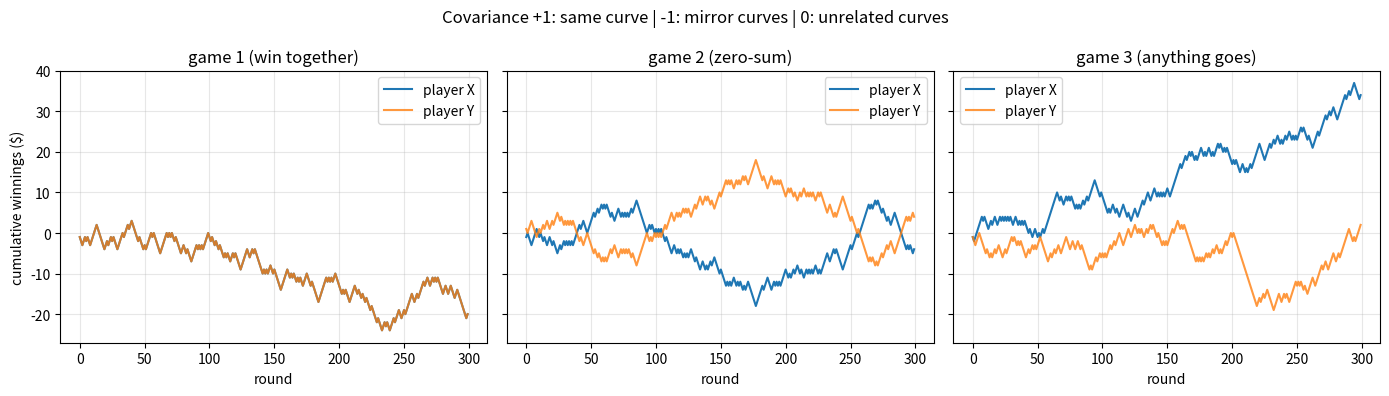
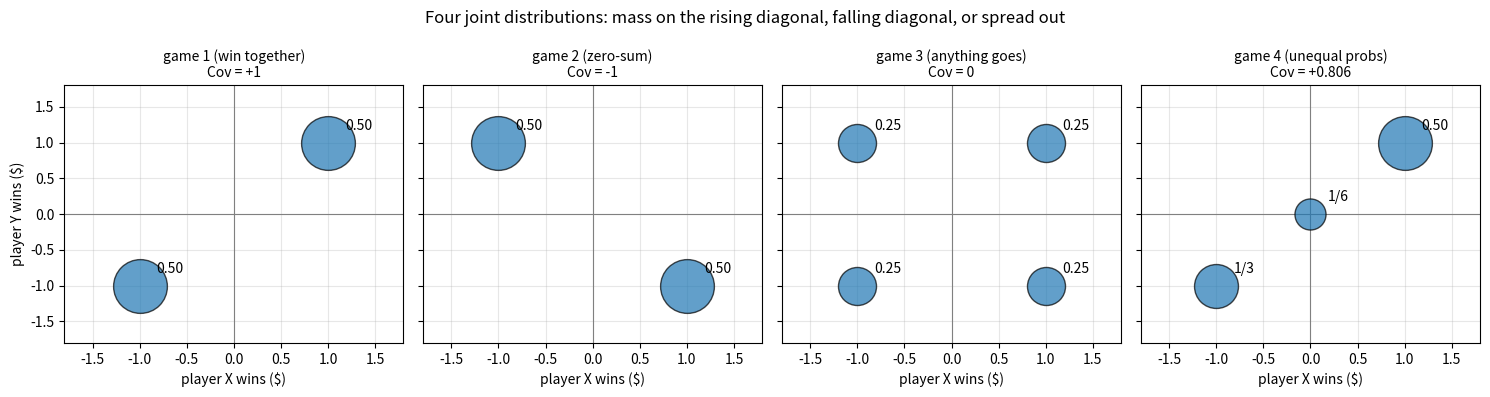
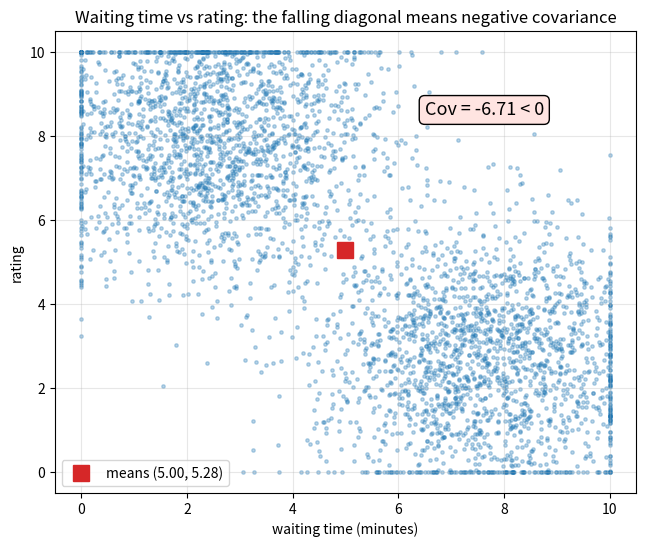
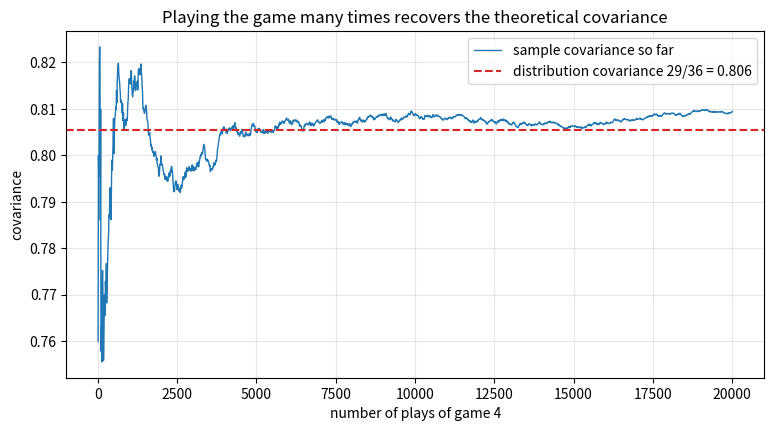

The matplotlib source for these figures, in order:
import numpy as np
import matplotlib.pyplot as plt

# numpy < 2 fallback: np.trapezoid was called np.trapz
if not hasattr(np, "trapezoid"):
    np.trapezoid = np.trapz

rng = np.random.default_rng(42)

# each game: a list of (probability, x, y) outcomes
games = {
    "game 1 (win together)": [(1/2, 1, 1), (1/2, -1, -1)],
    "game 2 (zero-sum)":     [(1/2, 1, -1), (1/2, -1, 1)],
    "game 3 (anything goes)": [(1/4, 1, 1), (1/4, 1, -1), (1/4, -1, 1), (1/4, -1, -1)],
    "game 4 (unequal probs)": [(1/2, 1, 1), (1/3, -1, -1), (1/6, 0, 0)],
}

def distribution_stats(outcomes):
    p = np.array([o[0] for o in outcomes])
    x = np.array([o[1] for o in outcomes], dtype=float)
    y = np.array([o[2] for o in outcomes], dtype=float)
    mu_x, mu_y = np.sum(p * x), np.sum(p * y)
    var_x = np.sum(p * (x - mu_x)**2)
    var_y = np.sum(p * (y - mu_y)**2)
    cov = np.sum(p * (x - mu_x) * (y - mu_y))
    return mu_x, mu_y, var_x, var_y, cov

print(f"{'game':<24} {'E[X]':>6} {'E[Y]':>6} {'VarX':>6} {'VarY':>6} {'Cov':>7}")
for name, outcomes in games.items():
    mx, my, vx, vy, cov = distribution_stats(outcomes)
    print(f"{name:<24} {mx:>6.3f} {my:>6.3f} {vx:>6.3f} {vy:>6.3f} {cov:>7.3f}")

print("\nGames 1-3: identical per-player stats (0 and 1) -- only the covariance")
print("(+1, -1, 0) tells the games apart. Game 4: Cov = Var = 29/36 = 0.806,")
print("because Y always equals X.")

for name, outcomes in games.items():
    p = np.array([o[0] for o in outcomes])
    x = np.array([o[1] for o in outcomes], dtype=float)
    y = np.array([o[2] for o in outcomes], dtype=float)
    e_xy = np.sum(p * x * y)
    shortcut = e_xy - np.sum(p * x) * np.sum(p * y)
    print(f"{name:<24} E[XY] = {e_xy:>6.3f}   E[XY] - E[X]E[Y] = {shortcut:>7.3f}")

rng = np.random.default_rng(7)

fig, axes = plt.subplots(1, 3, figsize=(14, 4), sharey=True)
for ax, (name, outcomes) in zip(axes, list(games.items())[:3]):
    p = np.array([o[0] for o in outcomes])
    idx = rng.choice(len(outcomes), p=p, size=300)
    x_path = np.cumsum([outcomes[i][1] for i in idx])
    y_path = np.cumsum([outcomes[i][2] for i in idx])
    ax.plot(x_path, label="player X", color="tab:blue")
    ax.plot(y_path, label="player Y", color="tab:orange", alpha=0.8)
    ax.set_title(name)
    ax.set_xlabel("round")
    ax.grid(True, alpha=0.3)
    ax.legend()
axes[0].set_ylabel("cumulative winnings ($)")
plt.suptitle("Covariance +1: same curve | -1: mirror curves | 0: unrelated curves")
plt.tight_layout()
plt.show()

rng = np.random.default_rng(42)

n = 400_000
quick = rng.random(n) < 0.5
wait = np.clip(np.where(quick, rng.normal(2.4, 1.6, n), rng.normal(7.6, 1.6, n)), 0, 10)
rate = np.clip(np.where(quick, rng.normal(8.0, 1.7, n), rng.normal(2.6, 1.7, n)), 0, 10)

e_x, e_y = wait.mean(), rate.mean()
e_xy = (wait * rate).mean()
cov = e_xy - e_x * e_y

print(f"E[X] = {e_x:.3f}   (video: 4.903)")
print(f"E[Y] = {e_y:.3f}   (video: 5.280)")
print(f"E[XY] = {e_xy:.3f}   (video: 18.014)")
print(f"Cov(X, Y) = E[XY] - E[X]E[Y] = {cov:.3f}   (video: -7.878)")
print(f"np.cov (ddof=0) agrees: {np.cov(wait, rate, ddof=0)[0, 1]:.3f}")
print("\nNegative, as the downward diagonal suggested: the more you wait,")
print("the lower the rating you give.")

fig, axes = plt.subplots(1, 4, figsize=(15, 4), sharey=True)
covs = ["+1", "-1", "0", "+0.806"]
for ax, (name, outcomes), cov_label in zip(axes, games.items(), covs):
    for p, x, y in outcomes:
        ax.scatter(x, y, s=3000 * p, color="tab:blue", alpha=0.7,
                   edgecolor="black", zorder=3)
        ax.annotate(f"{p:.2f}" if p not in (1/3, 1/6) else ("1/3" if p == 1/3 else "1/6"),
                    xy=(x, y), xytext=(x + 0.18, y + 0.18), fontsize=10)
    ax.axhline(0, color="gray", linewidth=0.8)
    ax.axvline(0, color="gray", linewidth=0.8)
    ax.set_title(f"{name}\nCov = {cov_label}", fontsize=10)
    ax.set_xlabel("player X wins ($)")
    ax.set_xlim(-1.8, 1.8)
    ax.set_ylim(-1.8, 1.8)
    ax.grid(True, alpha=0.3)
axes[0].set_ylabel("player Y wins ($)")
plt.suptitle("Four joint distributions: mass on the rising diagonal, falling diagonal, or spread out")
plt.tight_layout()
plt.show()

plt.figure(figsize=(7.5, 6))
plt.scatter(wait[:4000], rate[:4000], s=6, alpha=0.3, color="tab:blue")
plt.plot(e_x, e_y, "s", color="tab:red", markersize=11,
         label=f"means ({e_x:.2f}, {e_y:.2f})")
plt.annotate(f"Cov = {cov:.2f} < 0", xy=(6.5, 8.5), fontsize=13,
             bbox=dict(boxstyle="round", facecolor="mistyrose"))
plt.title("Waiting time vs rating: the falling diagonal means negative covariance")
plt.xlabel("waiting time (minutes)")
plt.ylabel("rating")
plt.grid(True, alpha=0.3)
plt.legend()
plt.show()

rng = np.random.default_rng(0)

outcomes = games["game 4 (unequal probs)"]
p = np.array([o[0] for o in outcomes])
idx = rng.choice(len(outcomes), p=p, size=20_000)
xs = np.array([outcomes[i][1] for i in idx], dtype=float)
ys = np.array([outcomes[i][2] for i in idx], dtype=float)

ns = np.arange(10, 20_001, 10)
running_cov = [np.cov(xs[:k], ys[:k], ddof=0)[0, 1] for k in ns]

plt.figure(figsize=(9, 4.5))
plt.plot(ns, running_cov, linewidth=1, color="tab:blue",
         label="sample covariance so far")
plt.axhline(29 / 36, color="tab:red", linestyle="--",
            label="distribution covariance 29/36 = 0.806")
plt.xlabel("number of plays of game 4")
plt.ylabel("covariance")
plt.title("Playing the game many times recovers the theoretical covariance")
plt.grid(True, alpha=0.3)
plt.legend()
plt.show()

# Exercise 1: the $2 version of game 1
game5 = [(1/2, 2, 2), (1/2, -2, -2)]
mx, my, vx, vy, cov5 = distribution_stats(game5)
print(f"Exercise 1: E[X] = {mx}, Var(X) = {vx}, Cov = {cov5}")
print("Versus game 1: mean still 0, but variance and covariance are 4x bigger --")
print("scaling both variables by 2 scales Cov by 2*2 = 4 (Cov(aX, aY) = a^2 Cov).")

# Exercise 2: a biased zero-sum game
game2b = [(0.6, 1, -1), (0.4, -1, 1)]
mx, my, vx, vy, cov2b = distribution_stats(game2b)
print(f"Exercise 2: E[X] = {mx:.1f}, E[Y] = {my:.1f}, Cov = {cov2b:.2f}")
print("Player X now wins $0.20 per round on average (and Y loses it) -- but the")
print("game is still perfectly adversarial: Y = -X always, and the covariance")
print("is -Var(X) = -(1 - 0.04) = -0.96.")

# Exercise 3: Cov(X, X) = Var(X) in game 4
outcomes = games["game 4 (unequal probs)"]
p = np.array([o[0] for o in outcomes])
x = np.array([o[1] for o in outcomes], dtype=float)
mu = np.sum(p * x)
cov_xx = np.sum(p * (x - mu) * (x - mu))
print(f"Exercise 3: Cov(X, X) = {cov_xx:.4f} = Var(X) = 29/36 = {29/36:.4f}")
print("In game 4 the outcome ALWAYS has y = x, so (y - mu_y) = (x - mu_x) in")
print("every term: the covariance formula literally becomes the variance formula.")

# Exercise 4: independence in game 3, and the one-way implication
print("Exercise 4: game 3 cells all have P = 1/4, and marginals are 1/2 each:")
print("1/2 * 1/2 = 1/4 for every cell -> X and Y ARE independent here.")
print()
print("But the implication only runs one way:")
print("  independent  =>  covariance 0   (always true)")
print("  covariance 0 =>  independent    (FALSE: the parabola y = x^2 had")
print("                                   Cov = 0 with total dependence)")

# Exercise 5: designing covariance +0.5
# corners (1,1) and (-1,-1) with prob p each; (1,-1) and (-1,1) with 1/2 - p each.
# Means are 0; Cov = p(1) + p(1) + (1/2 - p)(-1) + (1/2 - p)(-1) = 4p - 1.
p_needed = (0.5 + 1) / 4
game_custom = [(p_needed, 1, 1), (p_needed, -1, -1),
               (0.5 - p_needed, 1, -1), (0.5 - p_needed, -1, 1)]
_, _, _, _, cov_c = distribution_stats(game_custom)
print(f"Exercise 5: 4p - 1 = 0.5 -> p = {p_needed}")
print(f"check: Cov = {cov_c:.3f}")

# Exercise 6: covariance of the first die with a 10-dice sum
rng = np.random.default_rng(0)

rolls = rng.integers(1, 7, size=(500_000, 10))
first = rolls[:, 0]
total = rolls.sum(axis=1)
cov_sim = np.cov(first, total, ddof=0)[0, 1]
print(f"Exercise 6: Cov(X1, S10) simulated = {cov_sim:.4f}, theory 35/12 = {35/12:.4f}")
print("Cov(X1, X1 + ... + X10) = Cov(X1, X1) + sum of Cov(X1, Xk) for k >= 2")
print("= Var(X1) + 0: each extra die is independent of the first, contributing")
print("zero covariance -- more dice add noise to S, but no additional CO-movement")
print("with the first die.")
